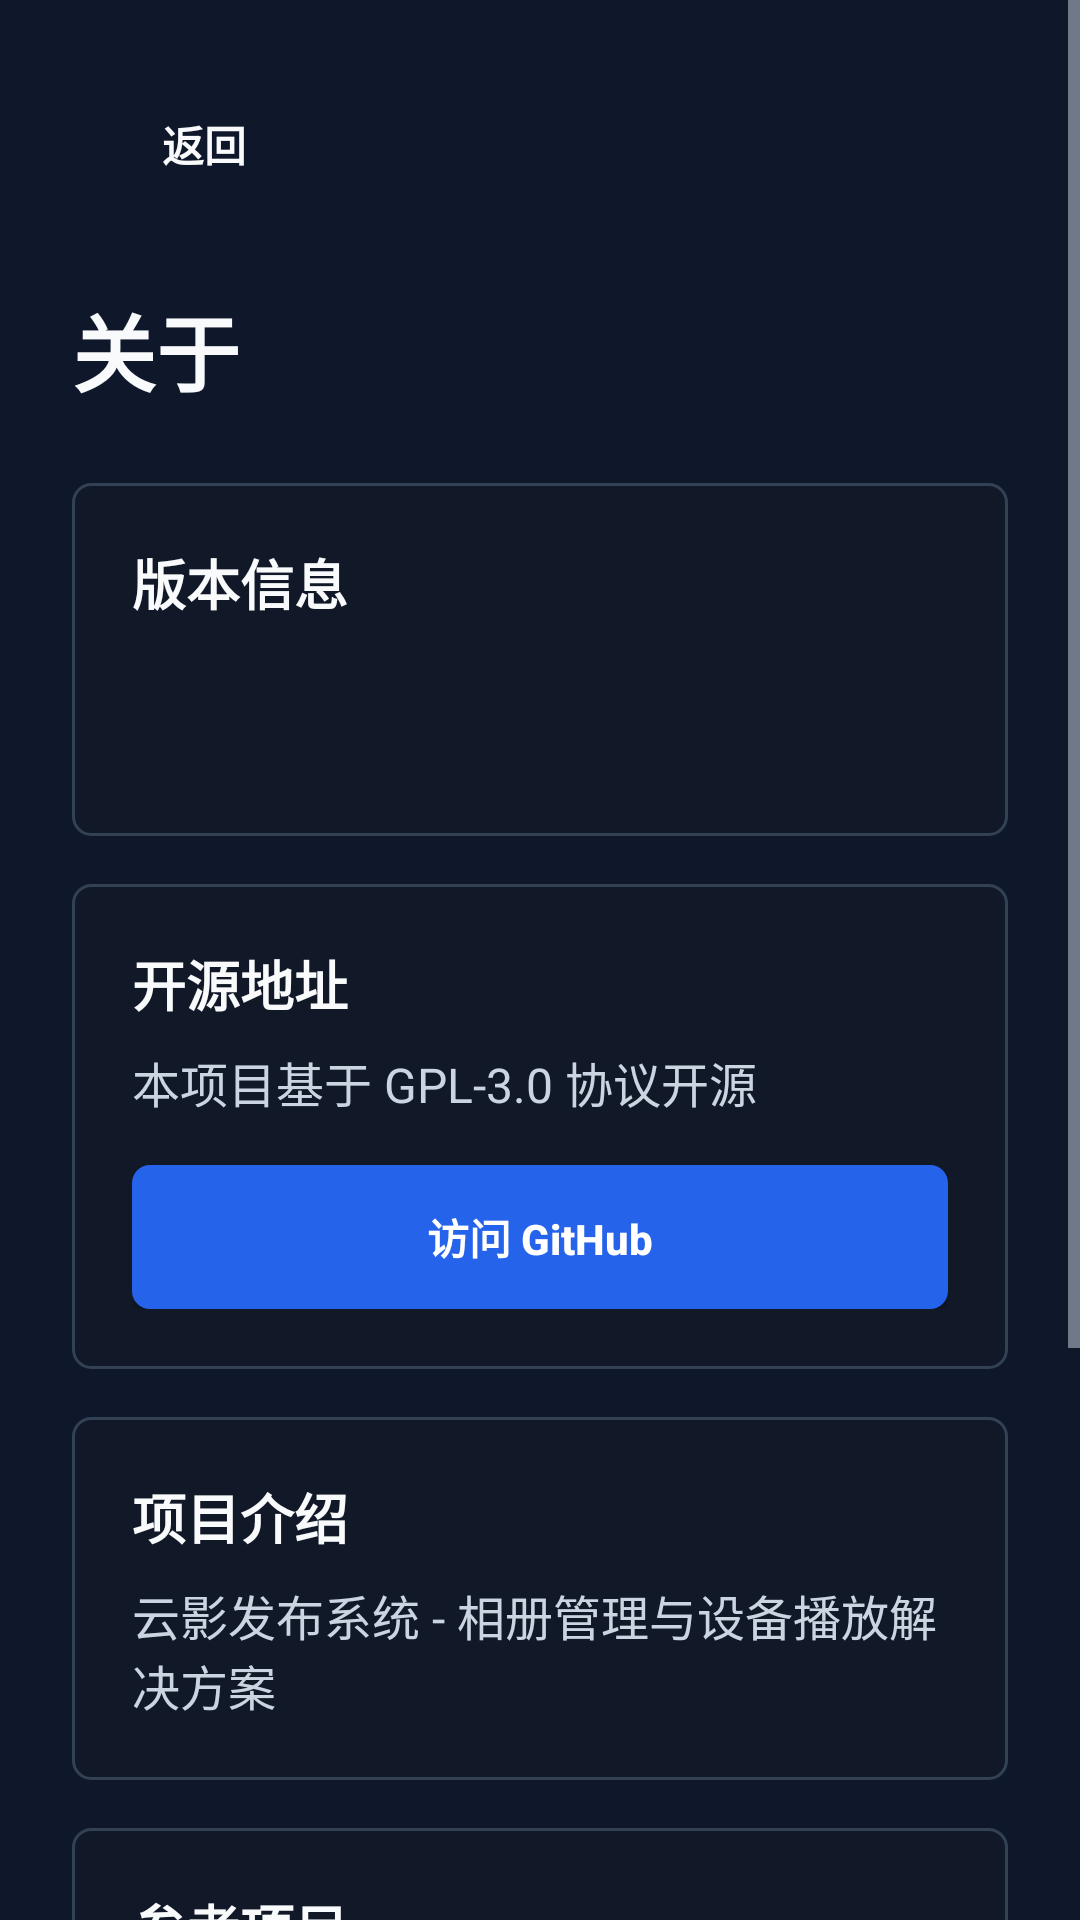

Android layout source for this screen:
<!-- AndroidManifest.xml: application theme Theme.CloudAlbum.Flat -->
<!-- res/layout/activity_about.xml -->
<?xml version="1.0" encoding="utf-8"?>
<ScrollView xmlns:android="http://schemas.android.com/apk/res/android"
    android:layout_width="match_parent"
    android:layout_height="match_parent"
    android:background="@color/ca_background"
    android:fillViewport="true">

    <LinearLayout
        android:layout_width="match_parent"
        android:layout_height="wrap_content"
        android:orientation="vertical"
        android:padding="@dimen/screen_padding">

        
        <Button
            android:id="@+id/backButton"
            style="@style/Widget.CloudAlbum.Button.Secondary"
            android:layout_width="wrap_content"
            android:layout_height="wrap_content"
            android:text="@string/back"
            android:focusable="true"
            android:focusableInTouchMode="false" />

        
        <TextView
            android:layout_width="match_parent"
            android:layout_height="wrap_content"
            android:layout_marginTop="24dp"
            android:text="@string/about_title"
            android:textColor="@color/ca_text_primary"
            android:textSize="@dimen/title_size"
            android:textStyle="bold" />

        
        <LinearLayout
            android:layout_width="match_parent"
            android:layout_height="wrap_content"
            android:layout_marginTop="24dp"
            android:background="@drawable/bg_panel"
            android:orientation="vertical"
            android:padding="@dimen/panel_padding">

            <TextView
                android:layout_width="match_parent"
                android:layout_height="wrap_content"
                android:text="@string/about_version_label"
                android:textColor="@color/ca_text_primary"
                android:textSize="@dimen/body_size"
                android:textStyle="bold" />

            <TextView
                android:id="@+id/versionNameText"
                android:layout_width="match_parent"
                android:layout_height="wrap_content"
                android:layout_marginTop="8dp"
                android:textColor="@color/ca_text_secondary"
                android:textSize="@dimen/subtitle_size" />

            <TextView
                android:id="@+id/versionCodeText"
                android:layout_width="match_parent"
                android:layout_height="wrap_content"
                android:layout_marginTop="4dp"
                android:textColor="@color/ca_text_secondary"
                android:textSize="@dimen/caption_size" />
        </LinearLayout>

        
        <LinearLayout
            android:layout_width="match_parent"
            android:layout_height="wrap_content"
            android:layout_marginTop="16dp"
            android:background="@drawable/bg_panel"
            android:orientation="vertical"
            android:padding="@dimen/panel_padding">

            <TextView
                android:layout_width="match_parent"
                android:layout_height="wrap_content"
                android:text="@string/about_open_source_label"
                android:textColor="@color/ca_text_primary"
                android:textSize="@dimen/body_size"
                android:textStyle="bold" />

            <TextView
                android:layout_width="match_parent"
                android:layout_height="wrap_content"
                android:layout_marginTop="8dp"
                android:text="@string/about_open_source_description"
                android:textColor="@color/ca_text_secondary"
                android:textSize="@dimen/subtitle_size" />

            <Button
                android:id="@+id/openGithubButton"
                style="@style/Widget.CloudAlbum.Button"
                android:layout_width="match_parent"
                android:layout_height="wrap_content"
                android:layout_marginTop="16dp"
                android:text="@string/about_github_button"
                android:focusable="true"
                android:focusableInTouchMode="false" />
        </LinearLayout>

        
        <LinearLayout
            android:layout_width="match_parent"
            android:layout_height="wrap_content"
            android:layout_marginTop="16dp"
            android:background="@drawable/bg_panel"
            android:orientation="vertical"
            android:padding="@dimen/panel_padding">

            <TextView
                android:layout_width="match_parent"
                android:layout_height="wrap_content"
                android:text="@string/about_project_label"
                android:textColor="@color/ca_text_primary"
                android:textSize="@dimen/body_size"
                android:textStyle="bold" />

            <TextView
                android:layout_width="match_parent"
                android:layout_height="wrap_content"
                android:layout_marginTop="8dp"
                android:text="@string/about_project_description"
                android:textColor="@color/ca_text_secondary"
                android:textSize="@dimen/subtitle_size" />
        </LinearLayout>

        
        <LinearLayout
            android:layout_width="match_parent"
            android:layout_height="wrap_content"
            android:layout_marginTop="16dp"
            android:background="@drawable/bg_panel"
            android:orientation="vertical"
            android:padding="@dimen/panel_padding">

            <TextView
                android:layout_width="match_parent"
                android:layout_height="wrap_content"
                android:text="@string/about_reference_label"
                android:textColor="@color/ca_text_primary"
                android:textSize="@dimen/body_size"
                android:textStyle="bold" />

            <TextView
                android:layout_width="match_parent"
                android:layout_height="wrap_content"
                android:layout_marginTop="8dp"
                android:text="@string/about_reference_description"
                android:textColor="@color/ca_text_secondary"
                android:textSize="@dimen/subtitle_size" />

            <Button
                android:id="@+id/openShowcaseButton"
                style="@style/Widget.CloudAlbum.Button"
                android:layout_width="match_parent"
                android:layout_height="wrap_content"
                android:layout_marginTop="16dp"
                android:text="@string/about_showcase_button"
                android:focusable="true"
                android:focusableInTouchMode="false" />
        </LinearLayout>

    </LinearLayout>
</ScrollView>
<!-- resources referenced by this layout -->
<resources>
  <color name="ca_background">#0F172A</color>
  <color name="ca_text_primary">#F9FAFB</color>
  <color name="ca_text_secondary">#CBD5E1</color>
  <dimen name="body_size">18sp</dimen>
  <dimen name="caption_size">13sp</dimen>
  <dimen name="panel_padding">20dp</dimen>
  <dimen name="screen_padding">24dp</dimen>
  <dimen name="subtitle_size">16sp</dimen>
  <dimen name="title_size">28sp</dimen>
  <!-- drawable bg_panel (drawable) -->
  <shape xmlns:android="http://schemas.android.com/apk/res/android" android:shape="rectangle">
      <solid android:color="@color/ca_surface" />
      <stroke android:width="1dp" android:color="@color/ca_border" />
      <corners android:radius="@dimen/panel_radius" />
  </shape>
  <string name="about_github_button">访问 GitHub</string>
  <string name="about_open_source_description">本项目基于 GPL-3.0 协议开源</string>
  <string name="about_open_source_label">开源地址</string>
  <string name="about_project_description">云影发布系统 - 相册管理与设备播放解决方案</string>
  <string name="about_project_label">项目介绍</string>
  <string name="about_reference_description">本项目的显示模式、日历模式、Bento 布局等功能大量参考了 ShowcaseApp。如果你的需求是将闲置设备变成数字相框展示照片，ShowcaseApp 是更轻量、更成熟的选择。</string>
  <string name="about_reference_label">参考项目</string>
  <string name="about_showcase_button">访问 ShowcaseApp</string>
  <string name="about_title">关于</string>
  <string name="about_version_label">版本信息</string>
  <string name="back">返回</string>
  <style name="Widget.CloudAlbum.Button" parent="Widget.AppCompat.Button">
          <item name="android:background">@drawable/bg_button_primary</item>
          <item name="android:textColor">@color/ca_primary_text</item>
          <item name="android:textStyle">bold</item>
          <item name="android:minHeight">@dimen/button_height</item>
          <item name="android:paddingLeft">20dp</item>
          <item name="android:paddingRight">20dp</item>
          <item name="android:textAllCaps">false</item>
      </style>
  <style name="Widget.CloudAlbum.Button.Secondary" parent="Widget.CloudAlbum.Button">
          <item name="android:background">@drawable/bg_button_secondary</item>
          <item name="android:textColor">@color/ca_text_primary</item>
      </style>
  <color name="ca_surface">#111827</color>
  <color name="ca_border">#334155</color>
  <dimen name="panel_radius">6dp</dimen>
  <!-- drawable bg_button_primary (drawable) -->
  <selector xmlns:android="http://schemas.android.com/apk/res/android">
      <item android:state_focused="true">
          <shape android:shape="rectangle">
              <solid android:color="@color/ca_primary_dark" />
              <stroke android:width="2dp" android:color="@color/ca_focus" />
              <corners android:radius="@dimen/panel_radius" />
          </shape>
      </item>
      <item>
          <shape android:shape="rectangle">
              <solid android:color="@color/ca_primary" />
              <corners android:radius="@dimen/panel_radius" />
          </shape>
      </item>
  </selector>
  <color name="ca_primary_text">#FFFFFF</color>
  <dimen name="button_height">48dp</dimen>
  <color name="ca_primary">#2563EB</color>
  <color name="ca_primary_dark">#1D4ED8</color>
  <style name="Widget.CloudAlbum.EditText" parent="Widget.AppCompat.EditText">
          <item name="android:background">@drawable/bg_input_flat</item>
          <item name="android:textColor">@color/ca_text_primary</item>
          <item name="android:textColorHint">@color/ca_text_secondary</item>
          <item name="android:minHeight">@dimen/input_height</item>
          <item name="android:paddingLeft">14dp</item>
          <item name="android:paddingRight">14dp</item>
          <item name="android:paddingTop">10dp</item>
          <item name="android:paddingBottom">10dp</item>
      </style>
  <color name="ca_focus">#60A5FA</color>
  <dimen name="input_height">48dp</dimen>
  <color name="ca_surface_alt">#1F2937</color>
</resources>
